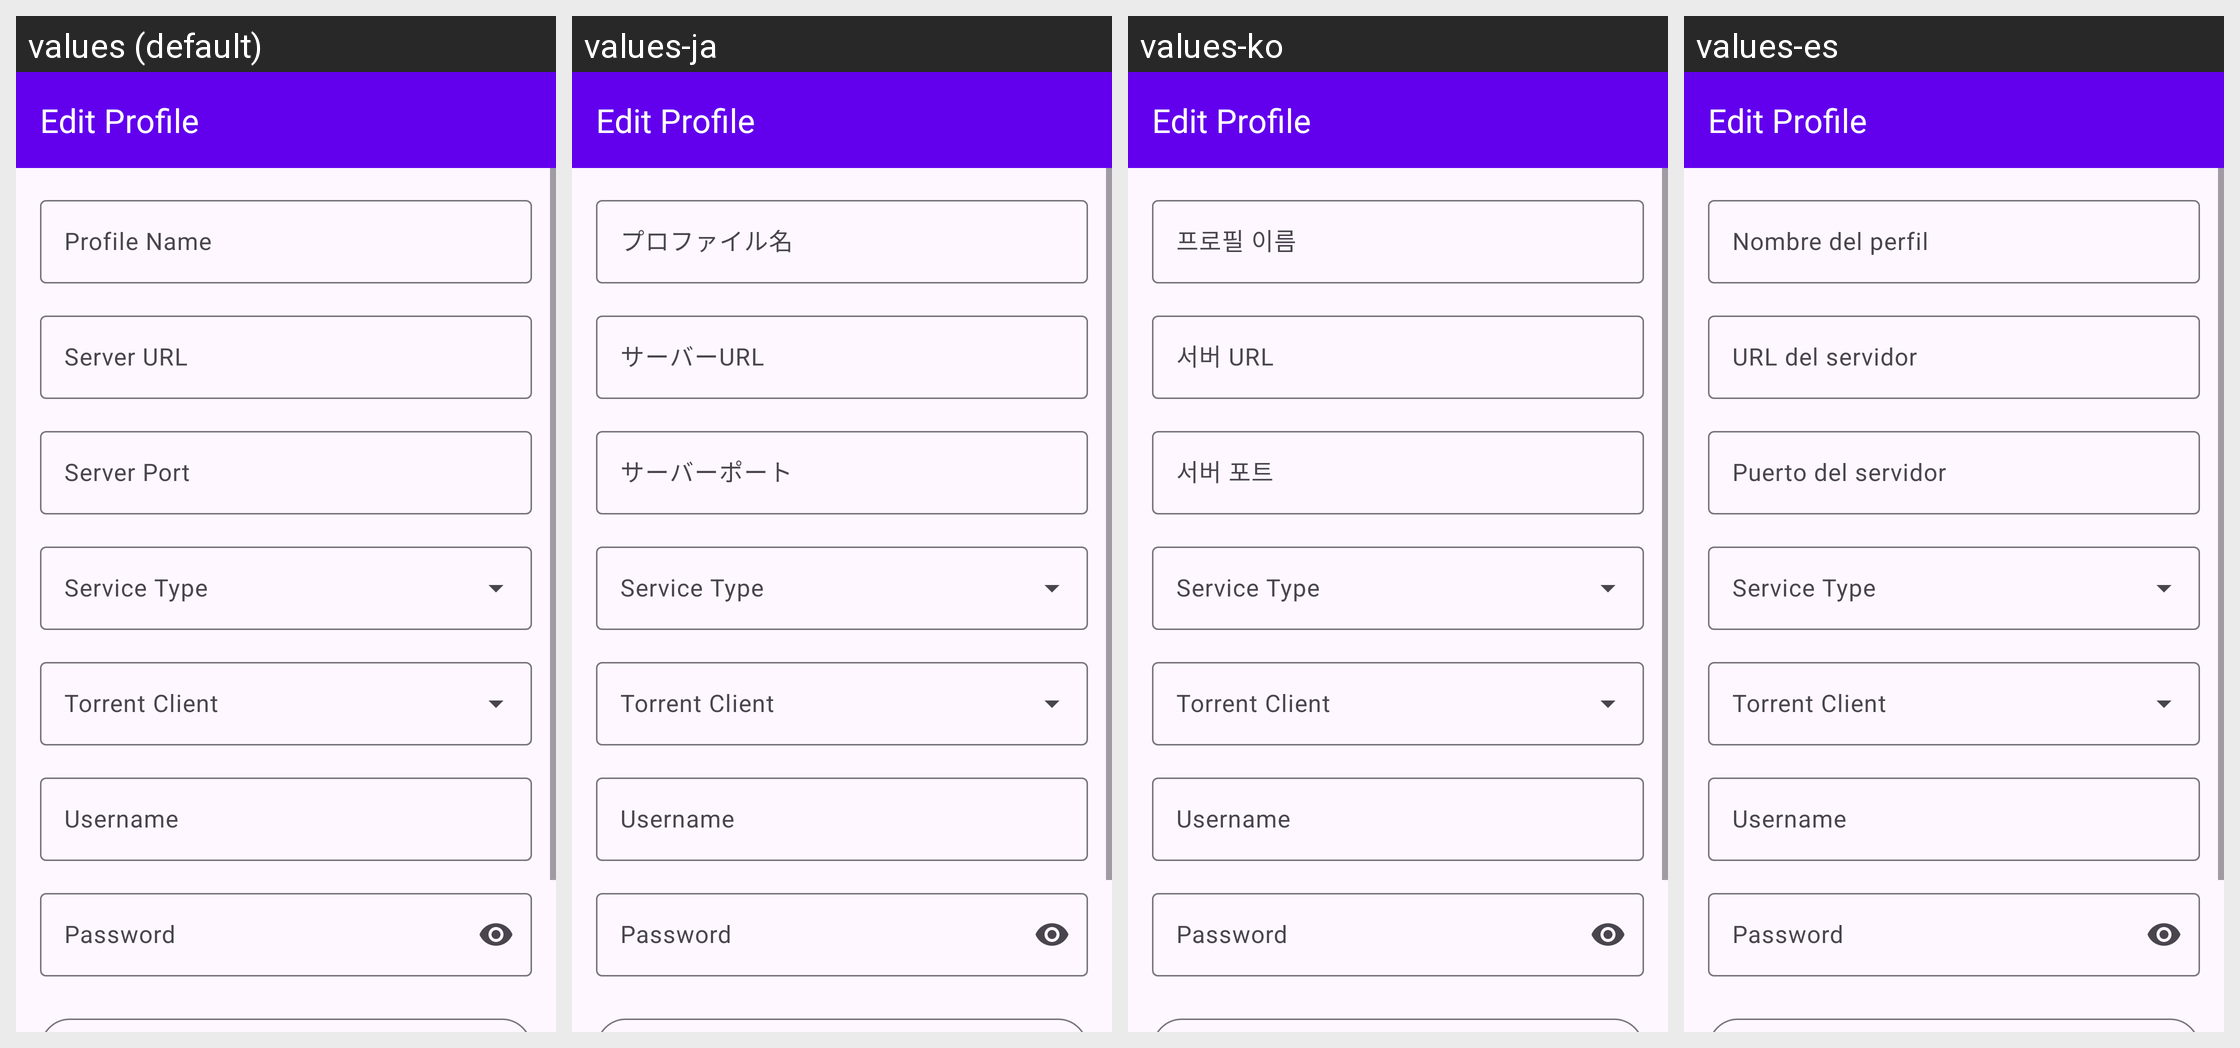

This grid shows one Android layout under several languages. Give, for every string resource on the screen, its name, the default text and each shown locale's text.
Android screen res/layout/activity_edit_profile.xml rendered under 4 locales, left to right: values (default), values-ja, values-ko, values-es. Device: Nexus 5 (rendered at 1080×1920; each locale shown at half size, 540×960, under a caption strip naming it); theme Theme.ShareConnect.Material.Light.
Other locales in the repository, not shown: values-ar, values-be, values-de, values-fr, values-it, values-kn, values-pt, values-ru, values-sr, values-zh.
Strings drawn on this screen, with the default value and each locale's value (text and hints the layout hard-codes, and strings that could not be matched under every locale, appear in the picture but are not listed):

profile_name
  values: Profile Name
  values-ja: プロファイル名
  values-ko: 프로필 이름
  values-es: Nombre del perfil

server_url
  values: Server URL
  values-ja: サーバーURL
  values-ko: 서버 URL
  values-es: URL del servidor

server_port
  values: Server Port
  values-ja: サーバーポート
  values-ko: 서버 포트
  values-es: Puerto del servidor

username
  values: Username
  values-ja: Username  [not translated; the default value is used]
  values-ko: Username  [not translated; the default value is used]
  values-es: Username  [not translated; the default value is used]

password
  values: Password
  values-ja: Password  [not translated; the default value is used]
  values-ko: Password  [not translated; the default value is used]
  values-es: Password  [not translated; the default value is used]
